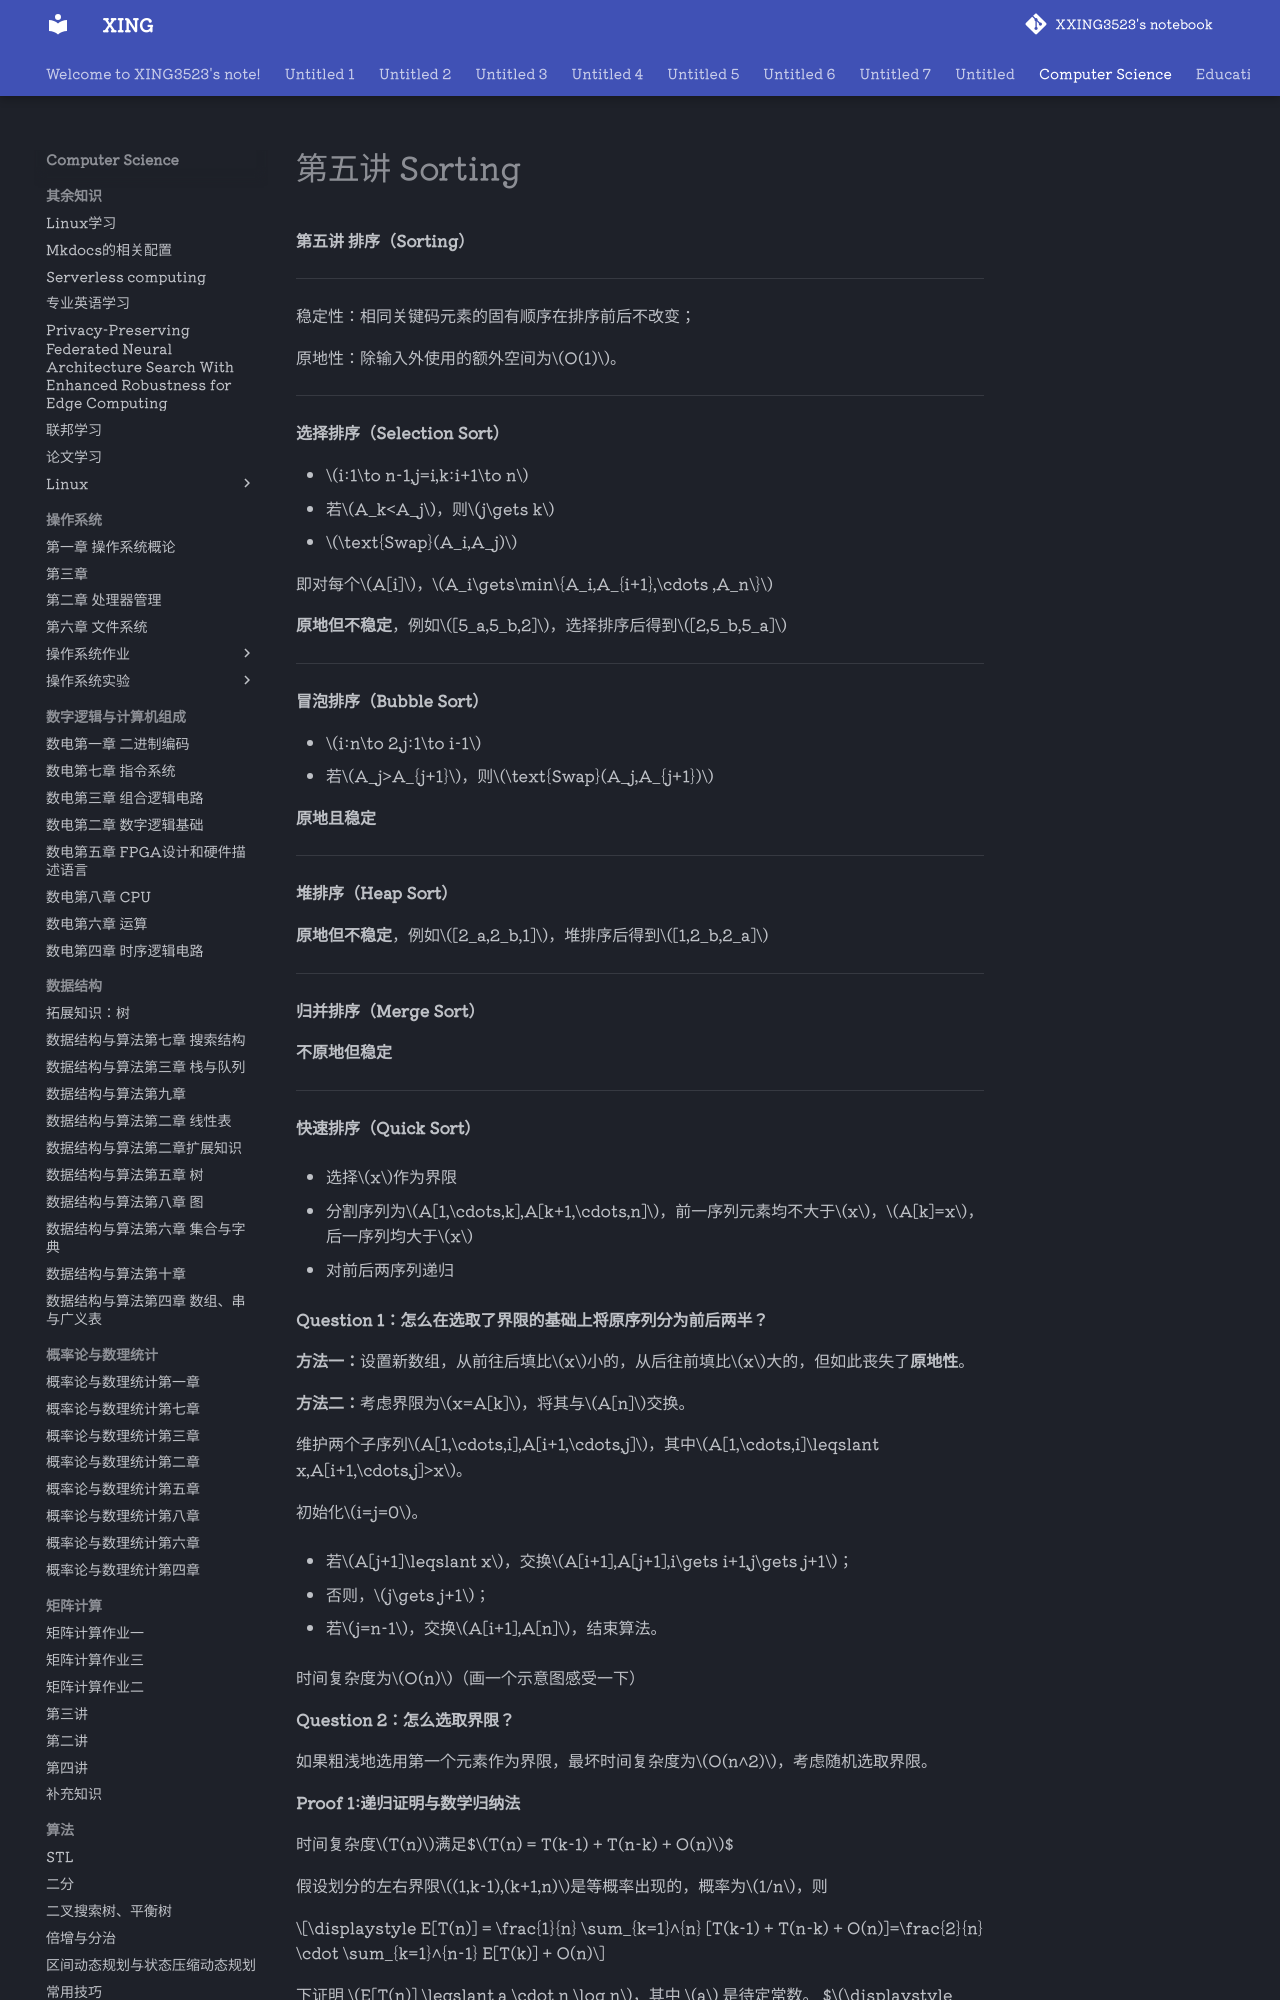

repository: XXING3523/notebook · page: Computer Science/算法设计与分析/第五讲 Sorting.html · generator: mkdocs

**第五讲 排序（Sorting）**

---

稳定性：相同关键码元素的固有顺序在排序前后不改变；

原地性：除输入外使用的额外空间为$O(1)$。

---

**选择排序（Selection Sort）**

- $i:1\to n-1,j=i,k:i+1\to n$
- 若$A_k<A_j$，则$j\gets k$
- $\text{Swap}(A_i,A_j)$

即对每个$A[i]$，$A_i\gets\min\{A_i,A_{i+1},\cdots ,A_n\}$

**原地但不稳定**，例如$[5_a,5_b,2]$，选择排序后得到$[2,5_b,5_a]$

---

**冒泡排序（Bubble Sort）**

- $i:n\to 2,j:1\to i-1$
- 若$A_j>A_{j+1}$，则$\text{Swap}(A_j,A_{j+1})$

**原地且稳定**

---

**堆排序（Heap Sort）**

**原地但不稳定**，例如$[2_a,2_b,1]$，堆排序后得到$[1,2_b,2_a]$

---

**归并排序（Merge Sort）**

**不原地但稳定**

---

**快速排序（Quick Sort）**

- 选择$x$作为界限


- 分割序列为$A[1,\cdots,k],A[k+1,\cdots,n]$，前一序列元素均不大于$x$，$A[k]=x$，后一序列均大于$x$


- 对前后两序列递归


**Question 1：怎么在选取了界限的基础上将原序列分为前后两半？**

**方法一：**设置新数组，从前往后填比$x$小的，从后往前填比$x$大的，但如此丧失了**原地性**。

**方法二：**考虑界限为$x=A[k]$，将其与$A[n]$交换。

维护两个子序列$A[1,\cdots,i],A[i+1,\cdots,j]$，其中$A[1,\cdots,i]\leqslant x,A[i+1,\cdots,j]>x$。

初始化$i=j=0$。

- 若$A[j+1]\leqslant x$，交换$A[i+1],A[j+1],i\gets i+1,j\gets j+1$；


- 否则，$j\gets j+1$；


- 若$j=n-1$，交换$A[i+1],A[n]$，结束算法。

时间复杂度为$O(n)$（画一个示意图感受一下）

**Question 2：怎么选取界限？**

如果粗浅地选用第一个元素作为界限，最坏时间复杂度为$O(n^2)$，考虑随机选取界限。

**Proof 1:递归证明与数学归纳法**

时间复杂度$T(n)$满足$$T(n) = T(k-1) + T(n-k) + O(n)$$

假设划分的左右界限$(1,k-1),(k+1,n)$是等概率出现的，概率为$1/n$，则

$$\displaystyle E[T(n)] = \frac{1}{n} \sum_{k=1}^{n} [T(k-1) + T(n-k) + O(n)]=\frac{2}{n} \cdot \sum_{k=1}^{n-1} E[T(k)] + O(n)$$

下证明 $E[T(n)] \leqslant a \cdot n \log n$，其中 $a$ 是待定常数。
$$\displaystyle E[T(n)] \leqslant \frac{2}{n} \cdot \sum_{k=1}^{n-1} E[T(k)] + cn$$（$cn$ 表示分区操作耗时）

假设对于所有小于 $n$ 的 $k$，都有 $E[T(k)] \leqslant a \cdot k \log k$ ，则：
$$\displaystyle E[T(n)] \leqslant \frac{2a}{n} \cdot \sum_{k=1}^{n-1} k \log k + cn$$
函数 $f(x) = x \log x$ 单调递增，所以：
$$\displaystyle \sum_{k=1}^{n-1} k \log k \leqslant \int_{1}^{n} x \log x \, dx= \frac{x^2}{2} \log x - \frac{x^2}{4}$$
代入上下限 $[1, n]$得

$$\displaystyle E[T(n)] \leqslant an \log n - \frac{an}{2} + \frac{a}{2n} + cn$$

即：
$$\displaystyle E[T(n)] \le an \log n - \left( \frac{1}{2}(a - 2c) \cdot n - \frac{a}{2n} \right)$$

取 $a = 3c$即可。

---

**Proof2：指示随机变量法**。

通过**考察任意两个元素是否会被相互比较**来计算时间复杂度。
